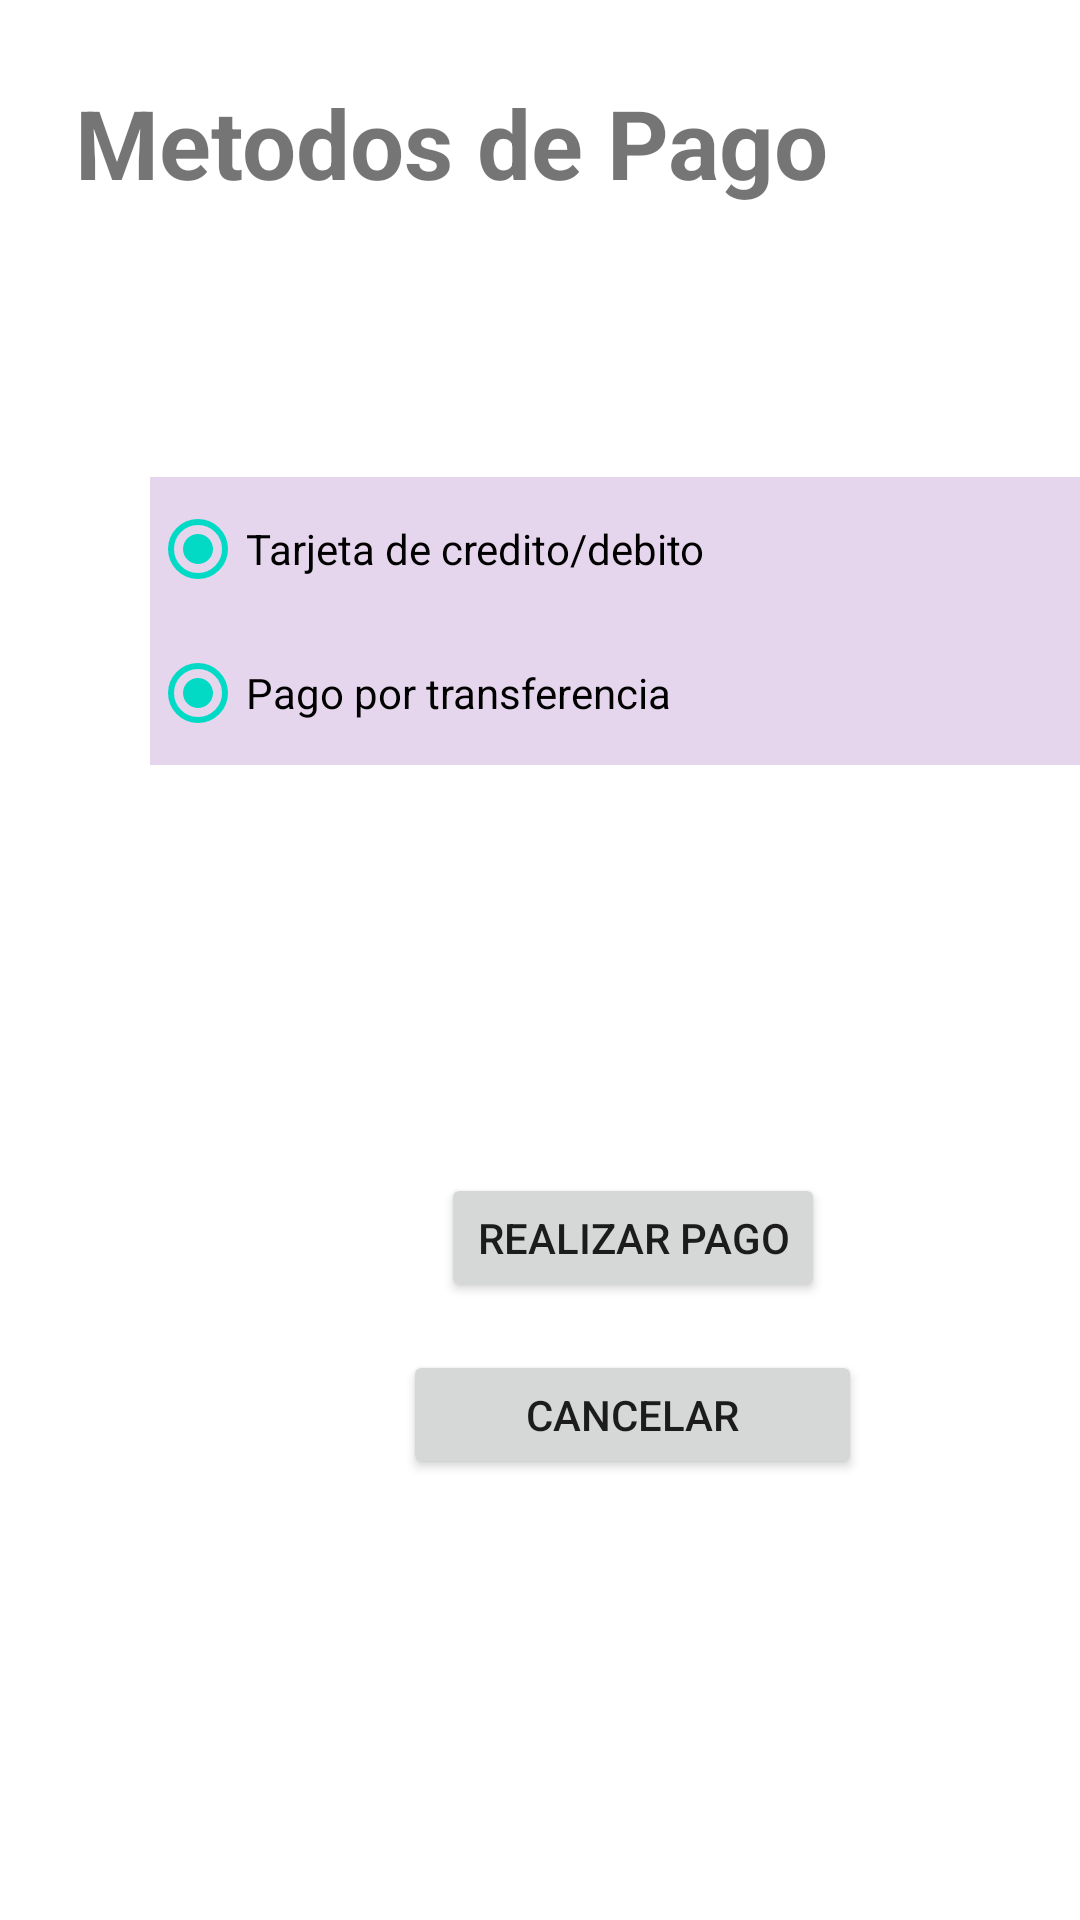

Layout XML and referenced resources for this Android screen:
<!-- AndroidManifest.xml: application theme Theme.VETCARE -->
<!-- res/layout/fragment_metodos__de__pago.xml -->
<?xml version="1.0" encoding="utf-8"?>
<FrameLayout xmlns:android="http://schemas.android.com/apk/res/android"
    xmlns:tools="http://schemas.android.com/tools"
    android:layout_width="match_parent"
    android:layout_height="match_parent"
    tools:context=".actividades.fragmentos.Metodos_De_Pago">

    
    <LinearLayout
        android:layout_width="402dp"
        android:layout_height="729dp"
        android:layout_margin="10dp"
        android:orientation="vertical"
        >

        <TextView
            android:id="@+id/lblMetodosDePago"
            android:layout_width="wrap_content"
            android:layout_height="wrap_content"
            android:layout_gravity="top|left"
            android:layout_marginLeft="15dp"
            android:layout_marginTop="16dp"
            android:layout_marginBottom="50dp"
            android:text="Metodos de Pago"
            android:textSize="32sp"
            android:textStyle="bold" />

        <RadioGroup
            android:id="@+id/regGrpPagos"
            android:layout_width="match_parent"
            android:layout_height="wrap_content"
            android:layout_marginBottom="80dp"
            android:padding="40dp"
            android:orientation="vertical">

            <RadioButton
                android:layout_width="match_parent"
                android:layout_height="match_parent"
                android:layout_weight="1"
                android:checked="true"
                android:text="Tarjeta de credito/debito"
                android:background="#E6D6ED"/>

            <RadioButton
                android:layout_width="match_parent"
                android:layout_height="match_parent"
                android:layout_weight="1"
                android:checked="true"
                android:text="Pago por transferencia"
                android:background="#E6D6ED"/>

        </RadioGroup>

        <Button
            android:id="@+id/btnRealizarPago"
            android:layout_width="wrap_content"
            android:layout_height="43dp"
            android:layout_gravity="center_horizontal"
            android:layout_marginTop="16dp"
            android:text="Realizar Pago"
            />

        <Button
            android:id="@+id/btnCancelarPago"
            android:layout_width="153dp"
            android:layout_height="43dp"
            android:layout_constraintHorizontal_bias="0.5"
            android:layout_gravity="center_horizontal"
            android:layout_marginTop="16dp"
            android:text="Cancelar" />
    </LinearLayout>

</FrameLayout>
<!-- resources referenced by this layout -->
<resources>
  <style name="Theme.VETCARE" parent="Theme.MaterialComponents.DayNight.NoActionBar">
          
          <item name="colorPrimary">@color/purple_500</item>
          <item name="colorPrimaryVariant">@color/purple_700</item>
          <item name="colorOnPrimary">@color/white</item>
          
          <item name="colorSecondary">@color/teal_200</item>
          <item name="colorSecondaryVariant">@color/teal_700</item>
          <item name="colorOnSecondary">@color/black</item>
          
          <item name="android:statusBarColor">?attr/colorPrimaryVariant</item>
          
      </style>
  <color name="purple_500">#FF6200EE</color>
  <color name="purple_700">#FF3700B3</color>
  <color name="white">#FFFFFFFF</color>
  <color name="teal_200">#FF03DAC5</color>
  <color name="teal_700">#FF018786</color>
  <color name="black">#FF000000</color>
</resources>
